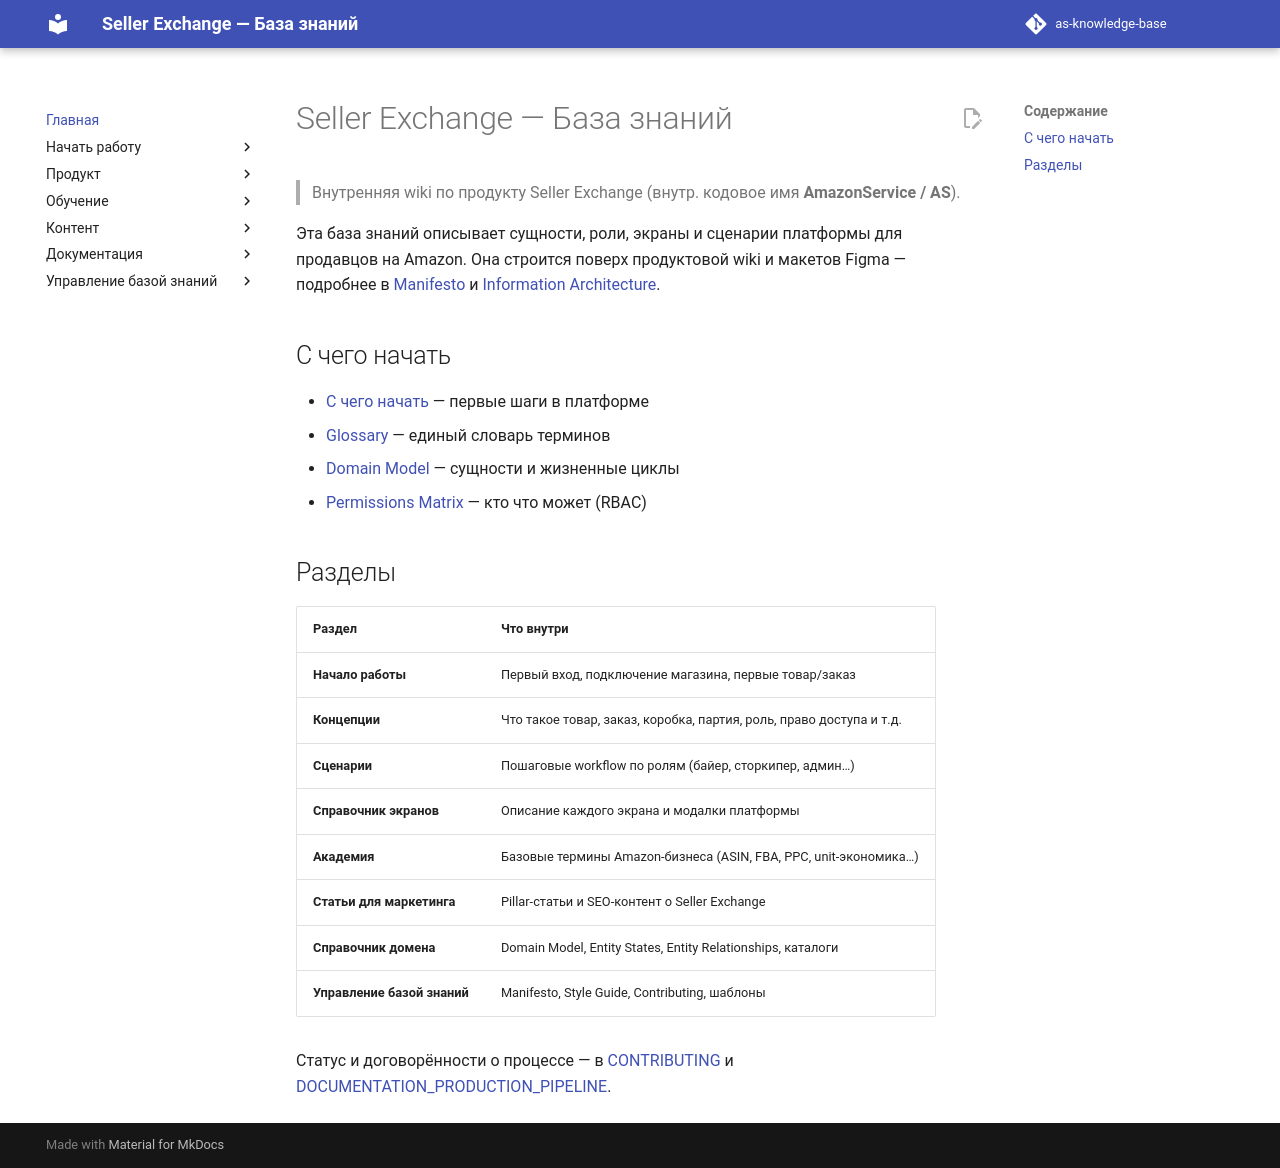

repository: elviradesign-ux/as-knowledge-base · page: index.html · generator: mkdocs

# as-knowledge-base
AS Knowledge Base 
